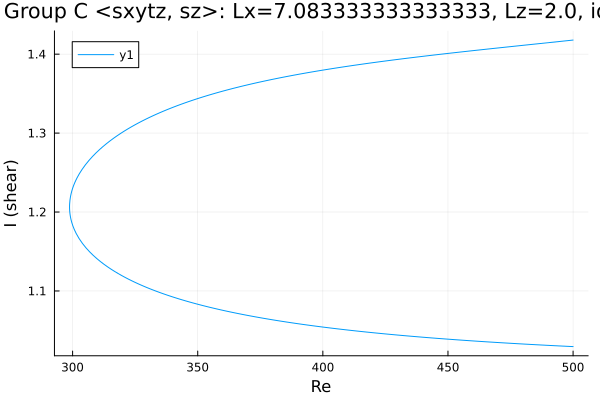

Values plotted in this chart, from the file beside it:
Re, shear
500.0, 1.029
499.3, 1.03
497.9, 1.03
496.5, 1.03
495, 1.03
493.6, 1.03
492.2, 1.031
490.8, 1.031
489.4, 1.031
488, 1.031
486.6, 1.032
485.1, 1.032
483.7, 1.032
482.3, 1.032
480.9, 1.033
479.5, 1.033
478.1, 1.033
476.7, 1.033
475.2, 1.034
473.8, 1.034
472.4, 1.034
471, 1.034
469.6, 1.035
468.2, 1.035
466.8, 1.035
465.3, 1.036
463.9, 1.036
462.5, 1.036
461.1, 1.036
459.7, 1.037
458.3, 1.037
456.9, 1.037
455.4, 1.038
454, 1.038
452.6, 1.038
451.2, 1.039
449.8, 1.039
448.4, 1.039
447, 1.04
445.5, 1.04
444.1, 1.04
442.7, 1.041
441.3, 1.041
439.9, 1.041
438.5, 1.042
437.1, 1.042
435.6, 1.043
434.2, 1.043
432.8, 1.043
431.4, 1.044
430, 1.044
428.6, 1.045
427.2, 1.045
425.7, 1.045
424.3, 1.046
422.9, 1.046
421.5, 1.047
420.1, 1.047
418.7, 1.048
417.3, 1.048
... 296 more rows
